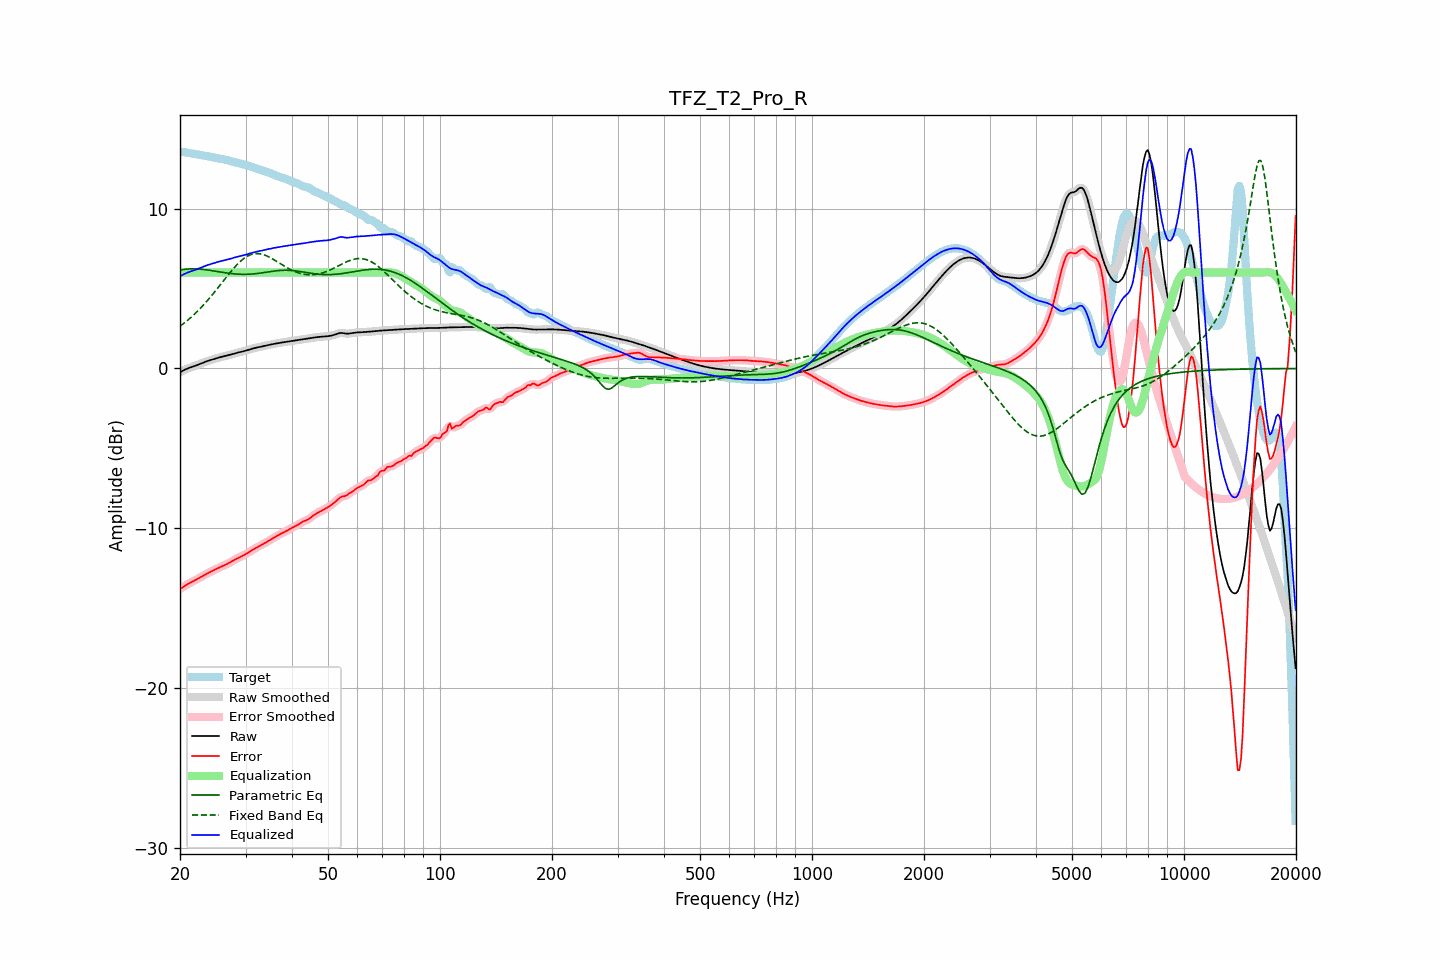

The data file committed next to this chart (first rows):
frequency, raw, error, smoothed, error_smoothed, equalization, parametric_eq, fixed_band_eq, equalized_raw, equalized_smoothed, target
20.00, -0.24, -13.79, -0.24, -13.79, 6.00, 6.16, 2.64, 5.76, 5.76, 13.56
20.20, -0.18, -13.73, -0.18, -13.73, 6.00, 6.17, 2.72, 5.82, 5.82, 13.54
20.40, -0.13, -13.66, -0.13, -13.66, 6.00, 6.19, 2.79, 5.87, 5.87, 13.53
20.61, -0.08, -13.60, -0.08, -13.60, 6.00, 6.20, 2.87, 5.92, 5.92, 13.52
20.81, -0.03, -13.53, -0.03, -13.53, 6.00, 6.21, 2.95, 5.97, 5.97, 13.50
21.02, 0.01, -13.47, 0.01, -13.47, 6.00, 6.22, 3.04, 6.01, 6.01, 13.48
21.23, 0.05, -13.42, 0.05, -13.42, 6.00, 6.23, 3.12, 6.05, 6.05, 13.47
21.44, 0.08, -13.37, 0.08, -13.37, 6.00, 6.23, 3.21, 6.08, 6.08, 13.45
21.66, 0.12, -13.32, 0.12, -13.31, 6.00, 6.23, 3.30, 6.12, 6.12, 13.43
21.87, 0.15, -13.26, 0.15, -13.26, 6.00, 6.23, 3.40, 6.15, 6.15, 13.41
22.09, 0.19, -13.21, 0.19, -13.21, 6.00, 6.23, 3.49, 6.19, 6.19, 13.40
22.31, 0.23, -13.16, 0.23, -13.16, 6.00, 6.22, 3.59, 6.23, 6.23, 13.38
22.54, 0.27, -13.10, 0.27, -13.10, 6.00, 6.22, 3.69, 6.27, 6.27, 13.37
22.76, 0.31, -13.04, 0.31, -13.04, 6.00, 6.21, 3.80, 6.31, 6.31, 13.35
22.99, 0.35, -12.98, 0.35, -12.98, 6.00, 6.20, 3.90, 6.35, 6.35, 13.33
23.22, 0.39, -12.92, 0.39, -12.92, 6.00, 6.19, 4.01, 6.39, 6.39, 13.32
23.45, 0.43, -12.87, 0.43, -12.87, 6.00, 6.18, 4.13, 6.43, 6.43, 13.30
23.69, 0.46, -12.82, 0.46, -12.82, 6.00, 6.16, 4.24, 6.46, 6.46, 13.28
23.92, 0.49, -12.77, 0.49, -12.77, 6.00, 6.15, 4.36, 6.49, 6.49, 13.26
24.16, 0.53, -12.72, 0.53, -12.72, 6.00, 6.13, 4.48, 6.53, 6.53, 13.24
24.40, 0.56, -12.67, 0.56, -12.67, 6.00, 6.12, 4.59, 6.56, 6.56, 13.22
24.65, 0.59, -12.62, 0.59, -12.62, 6.00, 6.10, 4.72, 6.59, 6.59, 13.20
24.89, 0.62, -12.57, 0.62, -12.57, 6.00, 6.08, 4.84, 6.62, 6.62, 13.18
25.14, 0.65, -12.52, 0.65, -12.52, 6.00, 6.07, 4.97, 6.65, 6.65, 13.16
25.39, 0.68, -12.47, 0.68, -12.47, 6.00, 6.05, 5.09, 6.68, 6.68, 13.15
25.65, 0.70, -12.42, 0.70, -12.42, 6.00, 6.04, 5.22, 6.70, 6.70, 13.13
25.91, 0.73, -12.38, 0.73, -12.38, 6.00, 6.02, 5.35, 6.73, 6.73, 13.11
26.16, 0.75, -12.33, 0.75, -12.33, 6.00, 6.00, 5.48, 6.75, 6.75, 13.09
26.43, 0.77, -12.29, 0.77, -12.29, 6.00, 5.99, 5.61, 6.77, 6.77, 13.06
26.69, 0.80, -12.24, 0.80, -12.24, 6.00, 5.97, 5.73, 6.80, 6.80, 13.04
26.96, 0.82, -12.19, 0.82, -12.19, 6.00, 5.96, 5.86, 6.82, 6.82, 13.01
27.23, 0.85, -12.13, 0.85, -12.13, 6.00, 5.95, 5.98, 6.85, 6.85, 12.98
27.50, 0.88, -12.08, 0.88, -12.08, 6.00, 5.93, 6.10, 6.88, 6.88, 12.95
27.77, 0.91, -12.02, 0.91, -12.02, 6.00, 5.92, 6.22, 6.91, 6.91, 12.93
28.05, 0.94, -11.96, 0.94, -11.96, 6.00, 5.91, 6.34, 6.94, 6.94, 12.90
28.33, 0.97, -11.91, 0.97, -11.91, 6.00, 5.91, 6.44, 6.97, 6.97, 12.88
28.62, 0.99, -11.86, 0.99, -11.86, 6.00, 5.90, 6.55, 6.99, 6.99, 12.85
28.90, 1.02, -11.81, 1.02, -11.81, 6.00, 5.89, 6.65, 7.02, 7.02, 12.83
29.19, 1.04, -11.76, 1.04, -11.76, 6.00, 5.89, 6.74, 7.04, 7.04, 12.80
29.48, 1.06, -11.72, 1.06, -11.71, 6.00, 5.89, 6.82, 7.06, 7.06, 12.78
29.78, 1.09, -11.66, 1.09, -11.66, 6.00, 5.89, 6.90, 7.09, 7.09, 12.75
30.08, 1.12, -11.60, 1.12, -11.60, 6.00, 5.89, 6.97, 7.12, 7.12, 12.72
30.38, 1.15, -11.54, 1.15, -11.54, 6.00, 5.89, 7.03, 7.15, 7.15, 12.69
30.68, 1.18, -11.48, 1.18, -11.48, 6.00, 5.89, 7.08, 7.18, 7.18, 12.66
30.99, 1.21, -11.41, 1.21, -11.41, 6.00, 5.90, 7.12, 7.21, 7.21, 12.63
31.30, 1.24, -11.35, 1.24, -11.35, 6.00, 5.91, 7.15, 7.24, 7.24, 12.59
31.61, 1.27, -11.29, 1.27, -11.29, 6.00, 5.92, 7.17, 7.27, 7.27, 12.56
31.93, 1.29, -11.24, 1.29, -11.24, 6.00, 5.93, 7.18, 7.29, 7.29, 12.53
32.24, 1.31, -11.18, 1.31, -11.18, 6.00, 5.94, 7.19, 7.31, 7.31, 12.49
32.57, 1.33, -11.13, 1.33, -11.13, 6.00, 5.95, 7.18, 7.33, 7.33, 12.46
32.89, 1.36, -11.07, 1.36, -11.07, 6.00, 5.96, 7.17, 7.36, 7.36, 12.43
33.22, 1.38, -11.02, 1.38, -11.02, 6.00, 5.98, 7.14, 7.38, 7.38, 12.40
33.55, 1.40, -10.96, 1.40, -10.96, 6.00, 5.99, 7.12, 7.40, 7.40, 12.37
33.89, 1.43, -10.91, 1.43, -10.91, 6.00, 6.01, 7.08, 7.43, 7.43, 12.33
34.23, 1.45, -10.85, 1.45, -10.85, 6.00, 6.02, 7.04, 7.45, 7.45, 12.30
34.57, 1.47, -10.79, 1.47, -10.79, 6.00, 6.04, 6.99, 7.47, 7.47, 12.26
34.92, 1.49, -10.73, 1.49, -10.73, 6.00, 6.06, 6.94, 7.49, 7.49, 12.22
35.27, 1.51, -10.67, 1.51, -10.67, 6.00, 6.07, 6.88, 7.51, 7.51, 12.18
35.62, 1.53, -10.61, 1.53, -10.61, 6.00, 6.09, 6.83, 7.53, 7.53, 12.14
35.97, 1.55, -10.55, 1.55, -10.55, 6.00, 6.10, 6.76, 7.55, 7.55, 12.10
... 635 more rows
